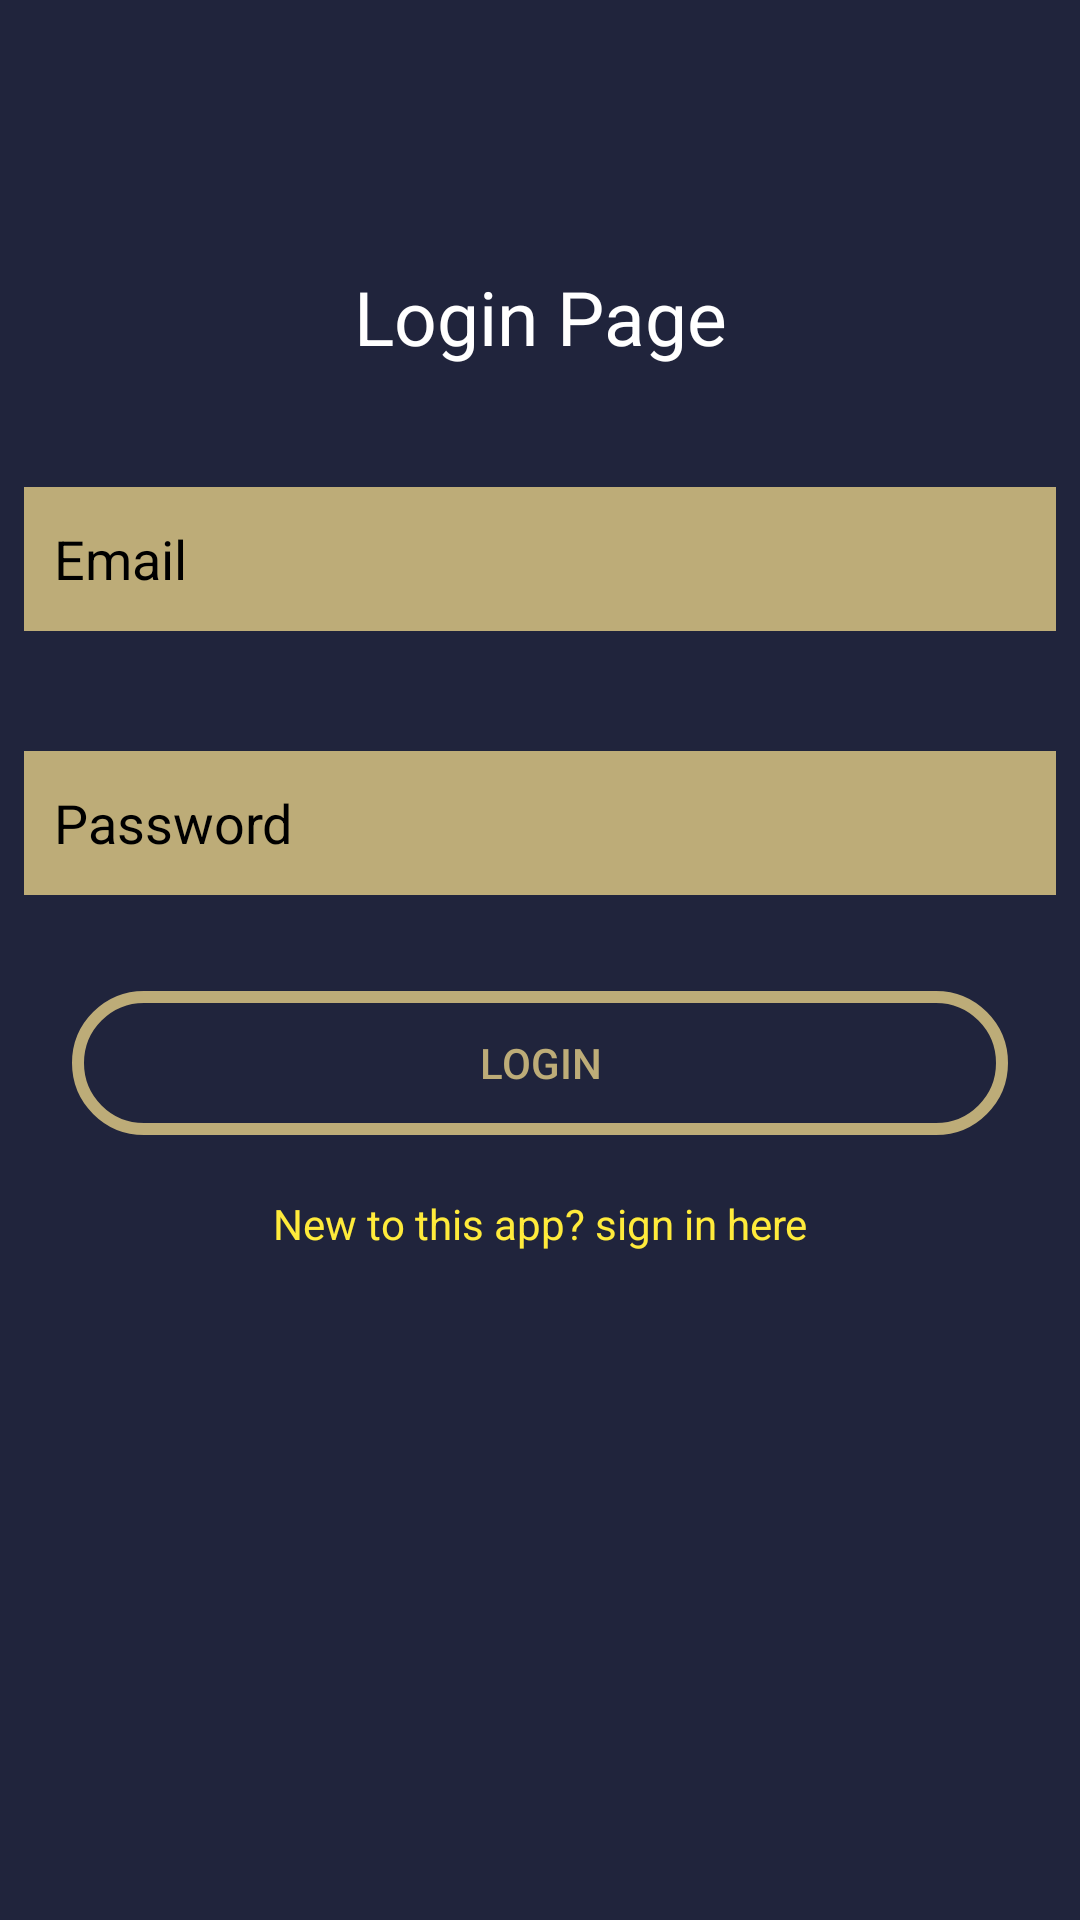

The Android layout XML behind this screen, and the referenced resources:
<!-- AndroidManifest.xml: application theme Theme.StudentHub -->
<!-- res/layout/activity_login_page.xml -->
<?xml version="1.0" encoding="utf-8"?>
<androidx.constraintlayout.widget.ConstraintLayout xmlns:android="http://schemas.android.com/apk/res/android"
    xmlns:app="http://schemas.android.com/apk/res-auto"
    xmlns:tools="http://schemas.android.com/tools"
    android:layout_width="match_parent"
    android:layout_height="match_parent"
    tools:context=".LoginPage"
    android:background="#20243C"
    >

    <TextView
        android:id="@+id/TVLogHead"
        android:layout_width="wrap_content"
        android:layout_height="wrap_content"

        android:text="Login Page"
        android:textColor="@color/white"
        android:textSize="25sp"
        app:layout_constraintBottom_toBottomOf="parent"
        app:layout_constraintEnd_toEndOf="parent"
        app:layout_constraintStart_toStartOf="parent"
        app:layout_constraintTop_toTopOf="parent"
        app:layout_constraintVertical_bias="0.146" />

    <EditText
        android:id="@+id/ETEmailin"
        android:layout_width="0dp"
        android:layout_height="wrap_content"
        android:layout_marginStart="8dp"
        android:layout_marginTop="40dp"
        android:layout_marginEnd="8dp"
        android:background="#BDAC78"
        android:ems="10"
        android:hint="Email"
        android:inputType="textPersonName"
        android:minHeight="48dp"
        android:padding="10dp"
        android:textColor="@color/black"
        android:textColorHint="@color/black"
        app:layout_constraintEnd_toEndOf="parent"
        app:layout_constraintHorizontal_bias="0.0"
        app:layout_constraintStart_toStartOf="parent"
        app:layout_constraintTop_toBottomOf="@+id/TVLogHead" />

    <EditText
        android:id="@+id/ETPasswordin"
        android:layout_width="0dp"
        android:layout_height="wrap_content"
        android:layout_marginStart="8dp"
        android:layout_marginTop="40dp"
        android:layout_marginEnd="8dp"
        android:background="#BDAC78"
        android:ems="10"
        android:hint="Password"
        android:inputType="textPassword"
        android:minHeight="48dp"
        android:padding="10dp"
        android:textColor="@color/black"
        android:textColorHint="@color/black"
        app:layout_constraintEnd_toEndOf="parent"
        app:layout_constraintHorizontal_bias="1.0"
        app:layout_constraintStart_toStartOf="parent"
        app:layout_constraintTop_toBottomOf="@+id/ETEmailin" />

    <Button
        android:id="@+id/BtnLog"
        android:layout_width="0dp"
        android:layout_height="wrap_content"
        android:layout_marginStart="24dp"
        android:textColor="#BDAC78"
        android:layout_marginTop="32dp"
        android:layout_marginEnd="24dp"
        app:backgroundTint="@null"
        android:background="@drawable/rounded_corner2"
        android:text="Login"
        app:layout_constraintEnd_toEndOf="parent"
        app:layout_constraintHorizontal_bias="0.0"
        app:layout_constraintStart_toStartOf="parent"
        app:layout_constraintTop_toBottomOf="@+id/ETPasswordin" />

    <TextView
        android:id="@+id/TVlogin"
        android:layout_width="wrap_content"
        android:layout_height="wrap_content"
        android:layout_marginTop="20dp"
        android:minHeight="48dp"
        android:onClick="toSignin"
        android:text="New to this app? sign in here"
        android:textColor="#FFEB3B"
        app:layout_constraintEnd_toEndOf="parent"
        app:layout_constraintStart_toStartOf="parent"


        app:layout_constraintTop_toBottomOf="@+id/BtnLog" />

    <ProgressBar
        android:id="@+id/progressBar2"
        style="?android:attr/progressBarStyle"
        android:layout_width="wrap_content"
        android:layout_height="wrap_content"
        android:layout_marginTop="16dp"
        android:visibility="invisible"
        app:layout_constraintBottom_toBottomOf="parent"
        app:layout_constraintEnd_toEndOf="parent"
        app:layout_constraintHorizontal_bias="0.498"
        app:layout_constraintStart_toStartOf="parent"
        app:layout_constraintTop_toBottomOf="@+id/TVlogin"
        app:layout_constraintVertical_bias="0.084" />

</androidx.constraintlayout.widget.ConstraintLayout>
<!-- resources referenced by this layout -->
<resources>
  <!-- drawable rounded_corner2 (drawable) -->
  <?xml version="1.0" encoding="utf-8"?>
  <shape xmlns:android="http://schemas.android.com/apk/res/android">
  
      <corners android:radius="40dp" />
  
      <padding
          android:bottom="10dp"
          android:left="10dp"
          android:right="10dp"
          android:top="10dp" />
  
      <stroke
          android:width="4dp"
          android:color="#BDAC78" />
  
  </shape>
  <style name="Theme.StudentHub" parent="Theme.MaterialComponents.DayNight.DarkActionBar">
          
          <item name="colorPrimary">@color/purple_500</item>
          <item name="colorPrimaryVariant">@color/purple_700</item>
          <item name="colorOnPrimary">@color/white</item>
          
          <item name="colorSecondary">@color/teal_200</item>
          <item name="colorSecondaryVariant">@color/teal_700</item>
          <item name="colorOnSecondary">@color/black</item>
          
          <item name="android:statusBarColor" tools:targetApi="l">@color/black</item>
          
      </style>
  <!-- not gathered from this repository: default colours our renderer supplied (Android Studio template values) -->
  <color name="purple_500">#FF6200EE</color>
  <color name="purple_700">#FF3700B3</color>
  <color name="teal_200">#FF03DAC5</color>
  <color name="teal_700">#FF018786</color>
  <color name="black">#FF000000</color>
  <color name="white">#FFFFFFFF</color>
</resources>
